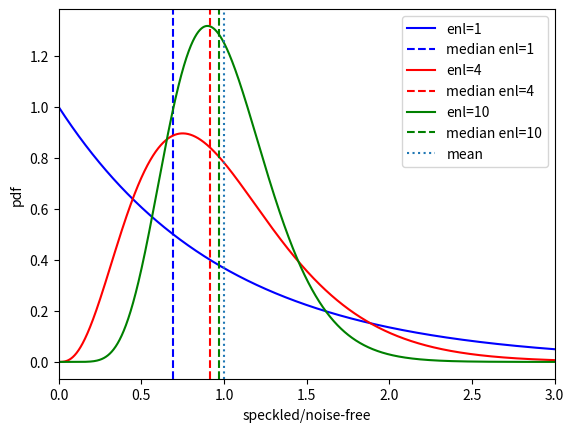

Generate this figure with matplotlib:

from scipy.stats import gamma
import numpy as np
from matplotlib import pyplot as plt

x = np.arange(0, 10, 0.001)
for enl,color in zip([1,4,10],['b','r','g']):
    rv = gamma(enl, scale =1./enl)
    y = rv.pdf(x)
    avg = (x*y).sum()/y.sum()
    med = x[y.cumsum()>=(y.sum()/2.)][0]
    print(enl, avg, med)
    plt.plot(x, rv.pdf(x), label='enl=%d'%enl, color=color)
    plt.axvline(med, linestyle='--', color=color, label='median enl=%d'%enl)
    
plt.axvline(1., linestyle=':', label='mean')

plt.xlim((0,3))
plt.legend()
plt.xlabel('speckled/noise-free')
plt.ylabel('pdf')
plt.savefig('gamma_enl.png')
